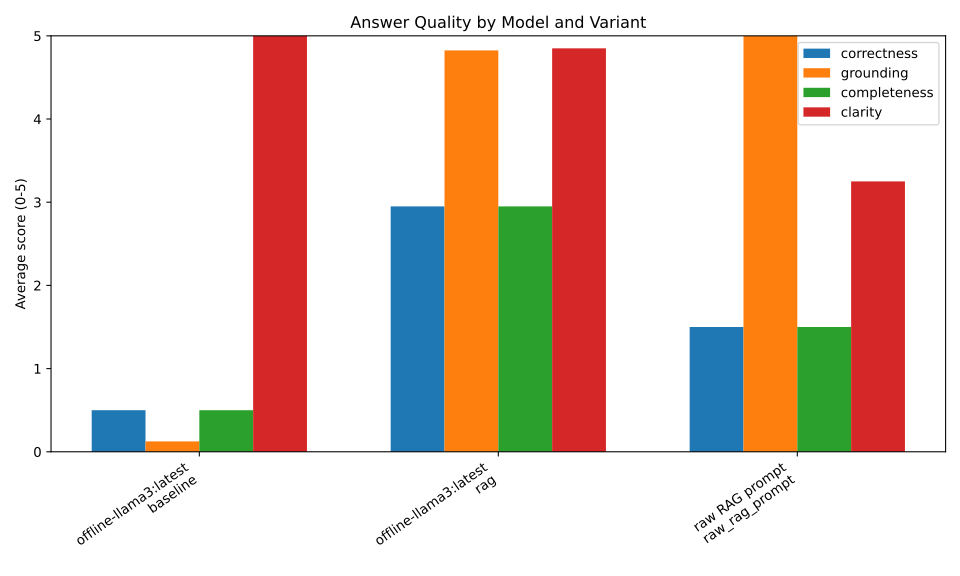

The file beside this chart, header and first rows:
model_id, model_label, variant, n, correctness, grounding, completeness, clarity, hallucination, supported_citation_rate, refusal_accuracy
offline-llama3:latest, offline-llama3:latest, baseline, 40, 0.5, 0.125, 0.5, 5.0, 4.125, 0.0, 0.0
offline-llama3:latest, offline-llama3:latest, rag, 40, 2.95, 4.825, 2.95, 4.85, 1.675, 1.0, 1.0
raw-rag-prompt, raw RAG prompt, raw_rag_prompt, 40, 1.5, 5.0, 1.5, 3.25, 0.0, 0.0, 1.0
